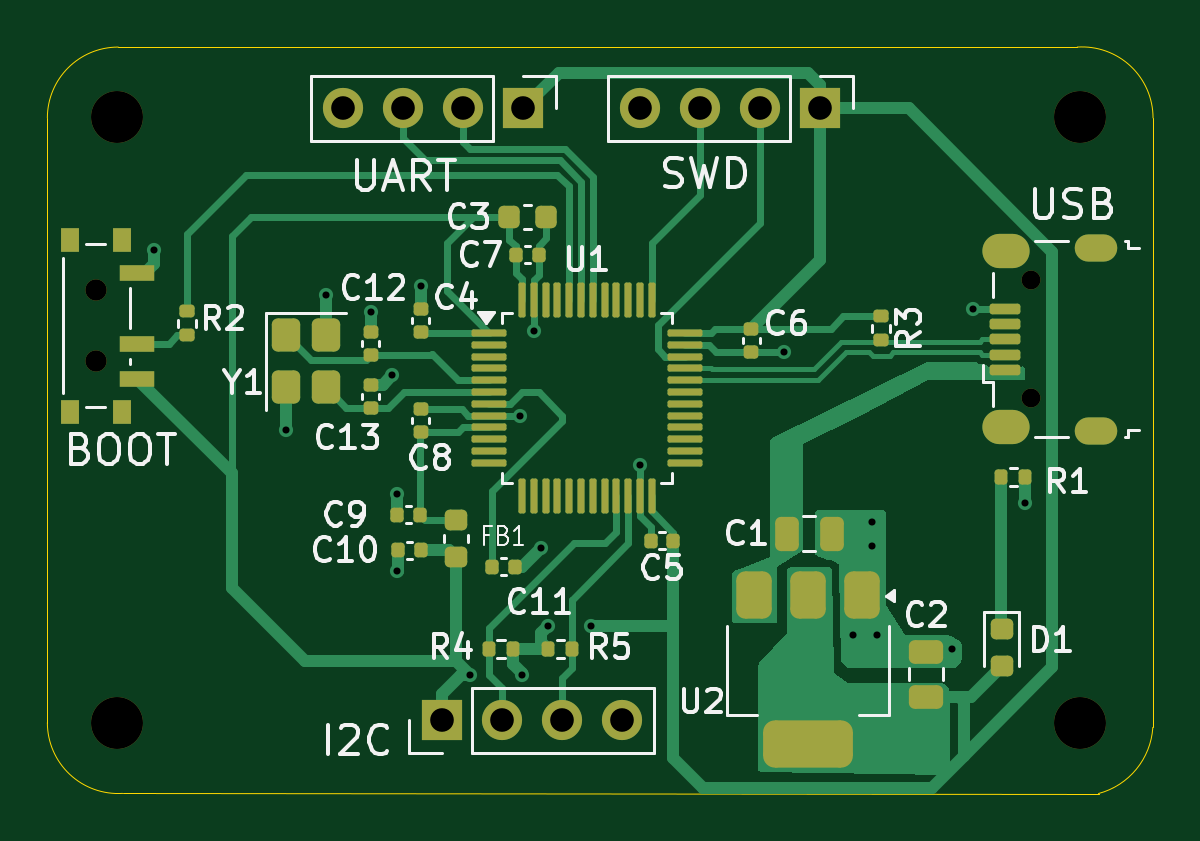
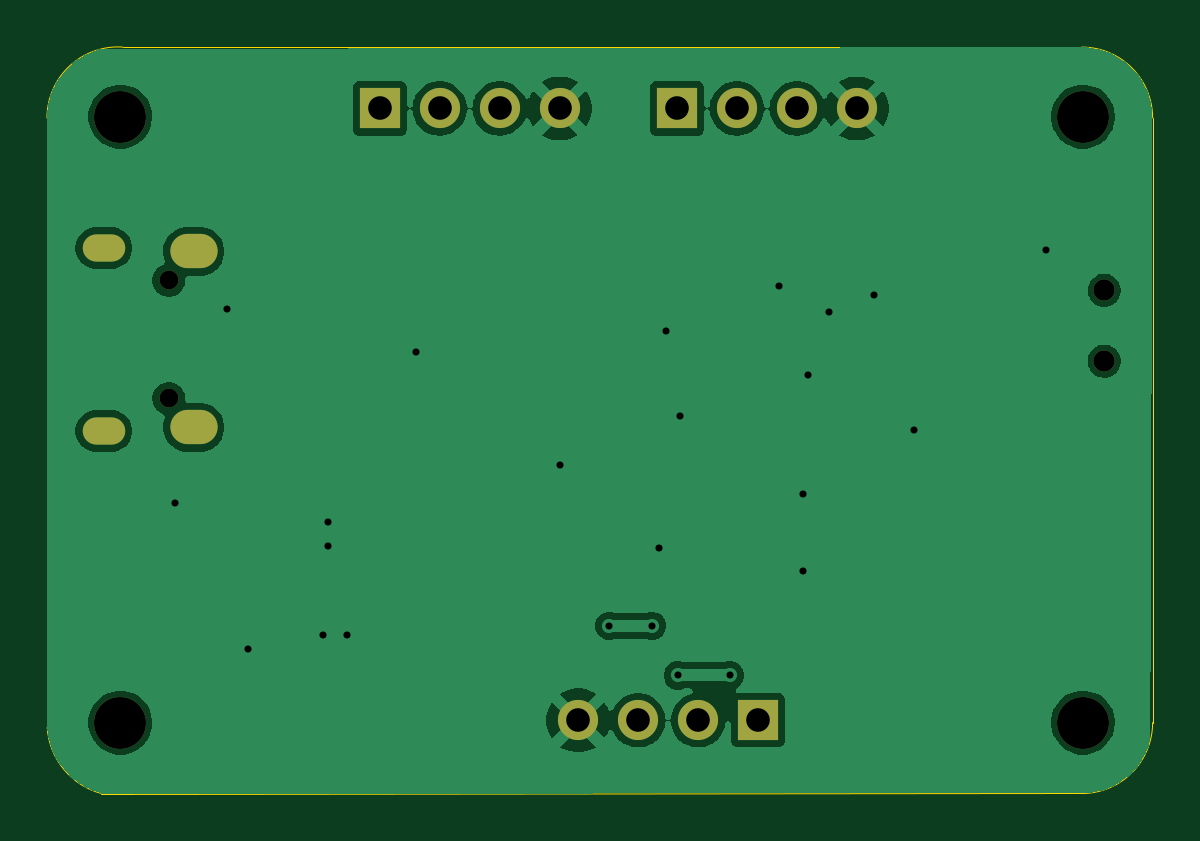
Circuit board: 9 layer files. Board 46.8 x 31.6 mm.
- bottom_copper: STM32-B_Cu.gbr (47590 bytes)
- bottom_mask: STM32-B_Mask.gbr (1438 bytes)
- bottom_silk: STM32-B_Silkscreen.gbr (451 bytes)
- outline: STM32-Edge_Cuts.gbr (990 bytes)
- top_copper: STM32-F_Cu.gbr (28252 bytes)
- top_mask: STM32-F_Mask.gbr (7163 bytes)
- top_silk: STM32-F_Silkscreen.gbr (42914 bytes)
- drill: STM32-NPTH.drl (570 bytes)
- drill: STM32-PTH.drl (1162 bytes)

=== bottom_copper: STM32-B_Cu.gbr (47590 bytes, source omitted) ===
=== bottom_mask: STM32-B_Mask.gbr ===
%TF.GenerationSoftware,KiCad,Pcbnew,10.0.1*%
%TF.CreationDate,2026-05-19T18:15:15+05:00*%
%TF.ProjectId,STM32,53544d33-322e-46b6-9963-61645f706362,rev?*%
%TF.SameCoordinates,Original*%
%TF.FileFunction,Soldermask,Bot*%
%TF.FilePolarity,Negative*%
%FSLAX46Y46*%
G04 Gerber Fmt 4.6, Leading zero omitted, Abs format (unit mm)*
G04 Created by KiCad (PCBNEW 10.0.1) date 2026-05-19 18:15:15*
%MOMM*%
%LPD*%
G01*
G04 APERTURE LIST*
%ADD10C,0.900000*%
%ADD11C,2.200000*%
%ADD12R,1.700000X1.700000*%
%ADD13C,1.700000*%
%ADD14O,0.800000X0.800000*%
%ADD15O,1.800000X1.150000*%
%ADD16O,2.000000X1.450000*%
G04 APERTURE END LIST*
D10*
%TO.C,SW1*%
X87845000Y-50300000D03*
X87845000Y-53300000D03*
%TD*%
D11*
%TO.C,H3*%
X129500000Y-42950000D03*
%TD*%
D12*
%TO.C,J2*%
X118520000Y-42600000D03*
D13*
X115980000Y-42600000D03*
X113440000Y-42600000D03*
X110900000Y-42600000D03*
%TD*%
D11*
%TO.C,H4*%
X129500000Y-68600000D03*
%TD*%
%TO.C,H1*%
X88750000Y-68600000D03*
%TD*%
%TO.C,H2*%
X88750000Y-42950000D03*
%TD*%
D12*
%TO.C,J3*%
X102500000Y-68500000D03*
D13*
X105040000Y-68500000D03*
X107580000Y-68500000D03*
X110120000Y-68500000D03*
%TD*%
D14*
%TO.C,J1*%
X127450000Y-54875000D03*
X127450000Y-49875000D03*
D15*
X130200000Y-56250000D03*
D16*
X126400000Y-56100000D03*
X126400000Y-48650000D03*
D15*
X130200000Y-48500000D03*
%TD*%
D12*
%TO.C,J4*%
X105940000Y-42600000D03*
D13*
X103400000Y-42600000D03*
X100860000Y-42600000D03*
X98320000Y-42600000D03*
%TD*%
M02*

=== bottom_silk: STM32-B_Silkscreen.gbr ===
%TF.GenerationSoftware,KiCad,Pcbnew,10.0.1*%
%TF.CreationDate,2026-05-19T18:15:15+05:00*%
%TF.ProjectId,STM32,53544d33-322e-46b6-9963-61645f706362,rev?*%
%TF.SameCoordinates,Original*%
%TF.FileFunction,Legend,Bot*%
%TF.FilePolarity,Positive*%
%FSLAX46Y46*%
G04 Gerber Fmt 4.6, Leading zero omitted, Abs format (unit mm)*
G04 Created by KiCad (PCBNEW 10.0.1) date 2026-05-19 18:15:15*
%MOMM*%
%LPD*%
G01*
G04 APERTURE LIST*
G04 APERTURE END LIST*
M02*

=== outline: STM32-Edge_Cuts.gbr ===
%TF.GenerationSoftware,KiCad,Pcbnew,10.0.1*%
%TF.CreationDate,2026-05-19T18:15:15+05:00*%
%TF.ProjectId,STM32,53544d33-322e-46b6-9963-61645f706362,rev?*%
%TF.SameCoordinates,Original*%
%TF.FileFunction,Profile,NP*%
%FSLAX46Y46*%
G04 Gerber Fmt 4.6, Leading zero omitted, Abs format (unit mm)*
G04 Created by KiCad (PCBNEW 10.0.1) date 2026-05-19 18:15:15*
%MOMM*%
%LPD*%
G01*
G04 APERTURE LIST*
%TA.AperFunction,Profile*%
%ADD10C,0.050000*%
%TD*%
G04 APERTURE END LIST*
D10*
X85800000Y-43000000D02*
X85800000Y-68600000D01*
X85800000Y-43000000D02*
G75*
G02*
X88800000Y-40000000I3000000J0D01*
G01*
X88800000Y-40000000D02*
X129400000Y-40000000D01*
X88987134Y-71594158D02*
G75*
G02*
X85800000Y-68600000I-187134J2994158D01*
G01*
X88987134Y-71594158D02*
X130300000Y-71600000D01*
X129400000Y-40000000D02*
G75*
G02*
X132606659Y-43000000I200000J-3000000D01*
G01*
X132598351Y-68800552D02*
G75*
G02*
X130300000Y-71600000I-3098351J200552D01*
G01*
X132600000Y-43000000D02*
X132600000Y-68800000D01*
M02*

=== top_copper: STM32-F_Cu.gbr (28252 bytes, source omitted) ===
=== top_mask: STM32-F_Mask.gbr (7163 bytes, source omitted) ===
=== top_silk: STM32-F_Silkscreen.gbr (42914 bytes, source omitted) ===
=== drill: STM32-NPTH.drl ===
M48
; DRILL file KiCad 10.0.1 date 2026-05-19T18:16:15
; FORMAT={-:-/ absolute / metric / decimal}
; #@! TF.CreationDate,2026-05-19T18:16:15+05:00
; #@! TF.GenerationSoftware,Kicad,Pcbnew,10.0.1
; #@! TF.FileFunction,NonPlated,1,2,NPTH
FMAT,2
METRIC
; #@! TA.AperFunction,NonPlated,NPTH,ComponentDrill
T1C0.800
; #@! TA.AperFunction,NonPlated,NPTH,ComponentDrill
T2C0.900
; #@! TA.AperFunction,NonPlated,NPTH,ComponentDrill
T3C2.200
%
G90
G05
T1
X127.45Y-49.875
X127.45Y-54.875
T2
X87.845Y-50.3
X87.845Y-53.3
T3
X88.75Y-42.95
X88.75Y-68.6
X129.5Y-42.95
X129.5Y-68.6
M30

=== drill: STM32-PTH.drl ===
M48
; DRILL file KiCad 10.0.1 date 2026-05-19T18:16:15
; FORMAT={-:-/ absolute / metric / decimal}
; #@! TF.CreationDate,2026-05-19T18:16:15+05:00
; #@! TF.GenerationSoftware,Kicad,Pcbnew,10.0.1
; #@! TF.FileFunction,Plated,1,2,PTH
FMAT,2
METRIC
; #@! TA.AperFunction,Plated,PTH,ViaDrill
T1C0.300
; #@! TA.AperFunction,Plated,PTH,ComponentDrill
T2C0.550
; #@! TA.AperFunction,Plated,PTH,ComponentDrill
T3C0.850
; #@! TA.AperFunction,Plated,PTH,ComponentDrill
T4C1.000
%
G90
G05
T1
X90.3Y-48.6
X95.9Y-56.2
X97.6Y-50.5
X99.5Y-51.2
X100.4Y-53.9
X100.6Y-58.9
X100.6Y-62.2
X101.6Y-50.1
X103.7Y-66.6
X105.8Y-55.6
X105.9Y-66.6
X106.4Y-52.0
X106.7Y-61.2
X107.0Y-64.5
X108.8Y-64.5
X110.9Y-57.7
X117.0Y-52.9
X119.9Y-64.9
X120.7Y-60.1
X120.7Y-61.1
X120.9Y-64.9
X124.1Y-65.5
X125.0Y-51.1
X127.2Y-59.3
T4
X98.32Y-42.6
X100.86Y-42.6
X102.5Y-68.5
X103.4Y-42.6
X105.04Y-68.5
X105.94Y-42.6
X107.58Y-68.5
X110.12Y-68.5
X110.9Y-42.6
X113.44Y-42.6
X115.98Y-42.6
X118.52Y-42.6
T2
G00X129.875Y-48.5
M15
G01X130.525Y-48.5
M16
G05
G00X129.875Y-56.25
M15
G01X130.525Y-56.25
M16
G05
T3
G00X126.125Y-48.65
M15
G01X126.675Y-48.65
M16
G05
G00X126.125Y-56.1
M15
G01X126.675Y-56.1
M16
G05
M30
